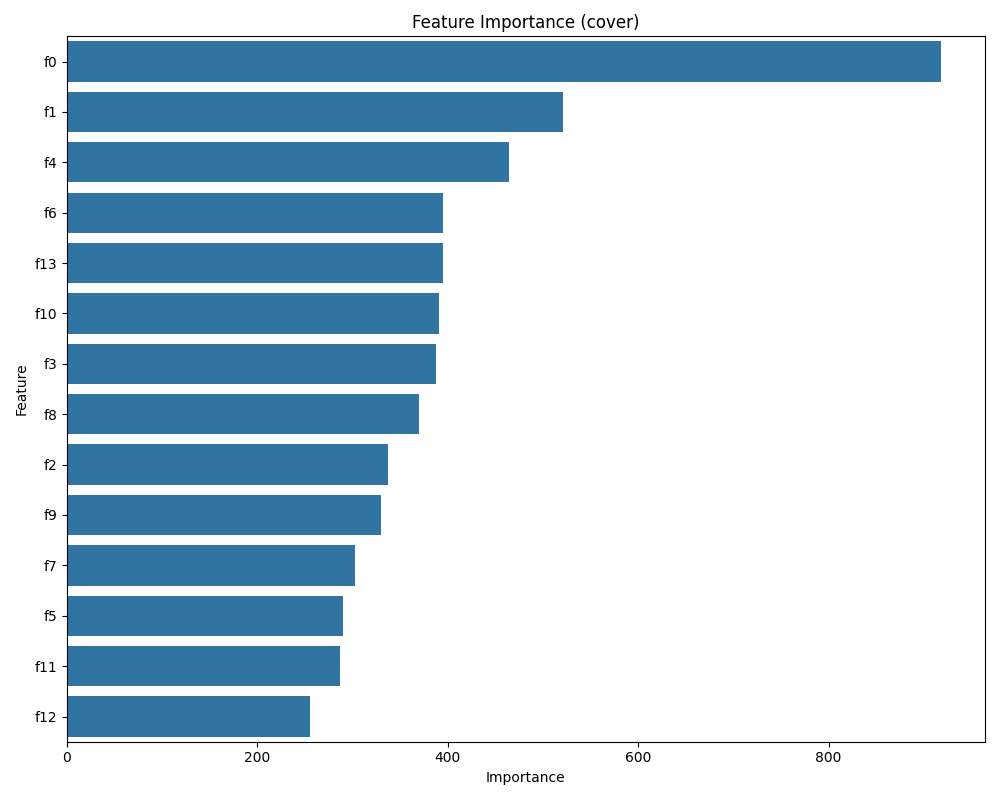

The table this chart was drawn from, first rows:
Feature, Importance
f0, 918.4
f1, 520.6
f4, 464.7
f6, 395.6
f13, 395.3
f10, 390.4
f3, 387.8
f8, 369.5
f2, 336.9
f9, 330
f7, 303
f5, 289.7
f11, 287.3
f12, 255.8
